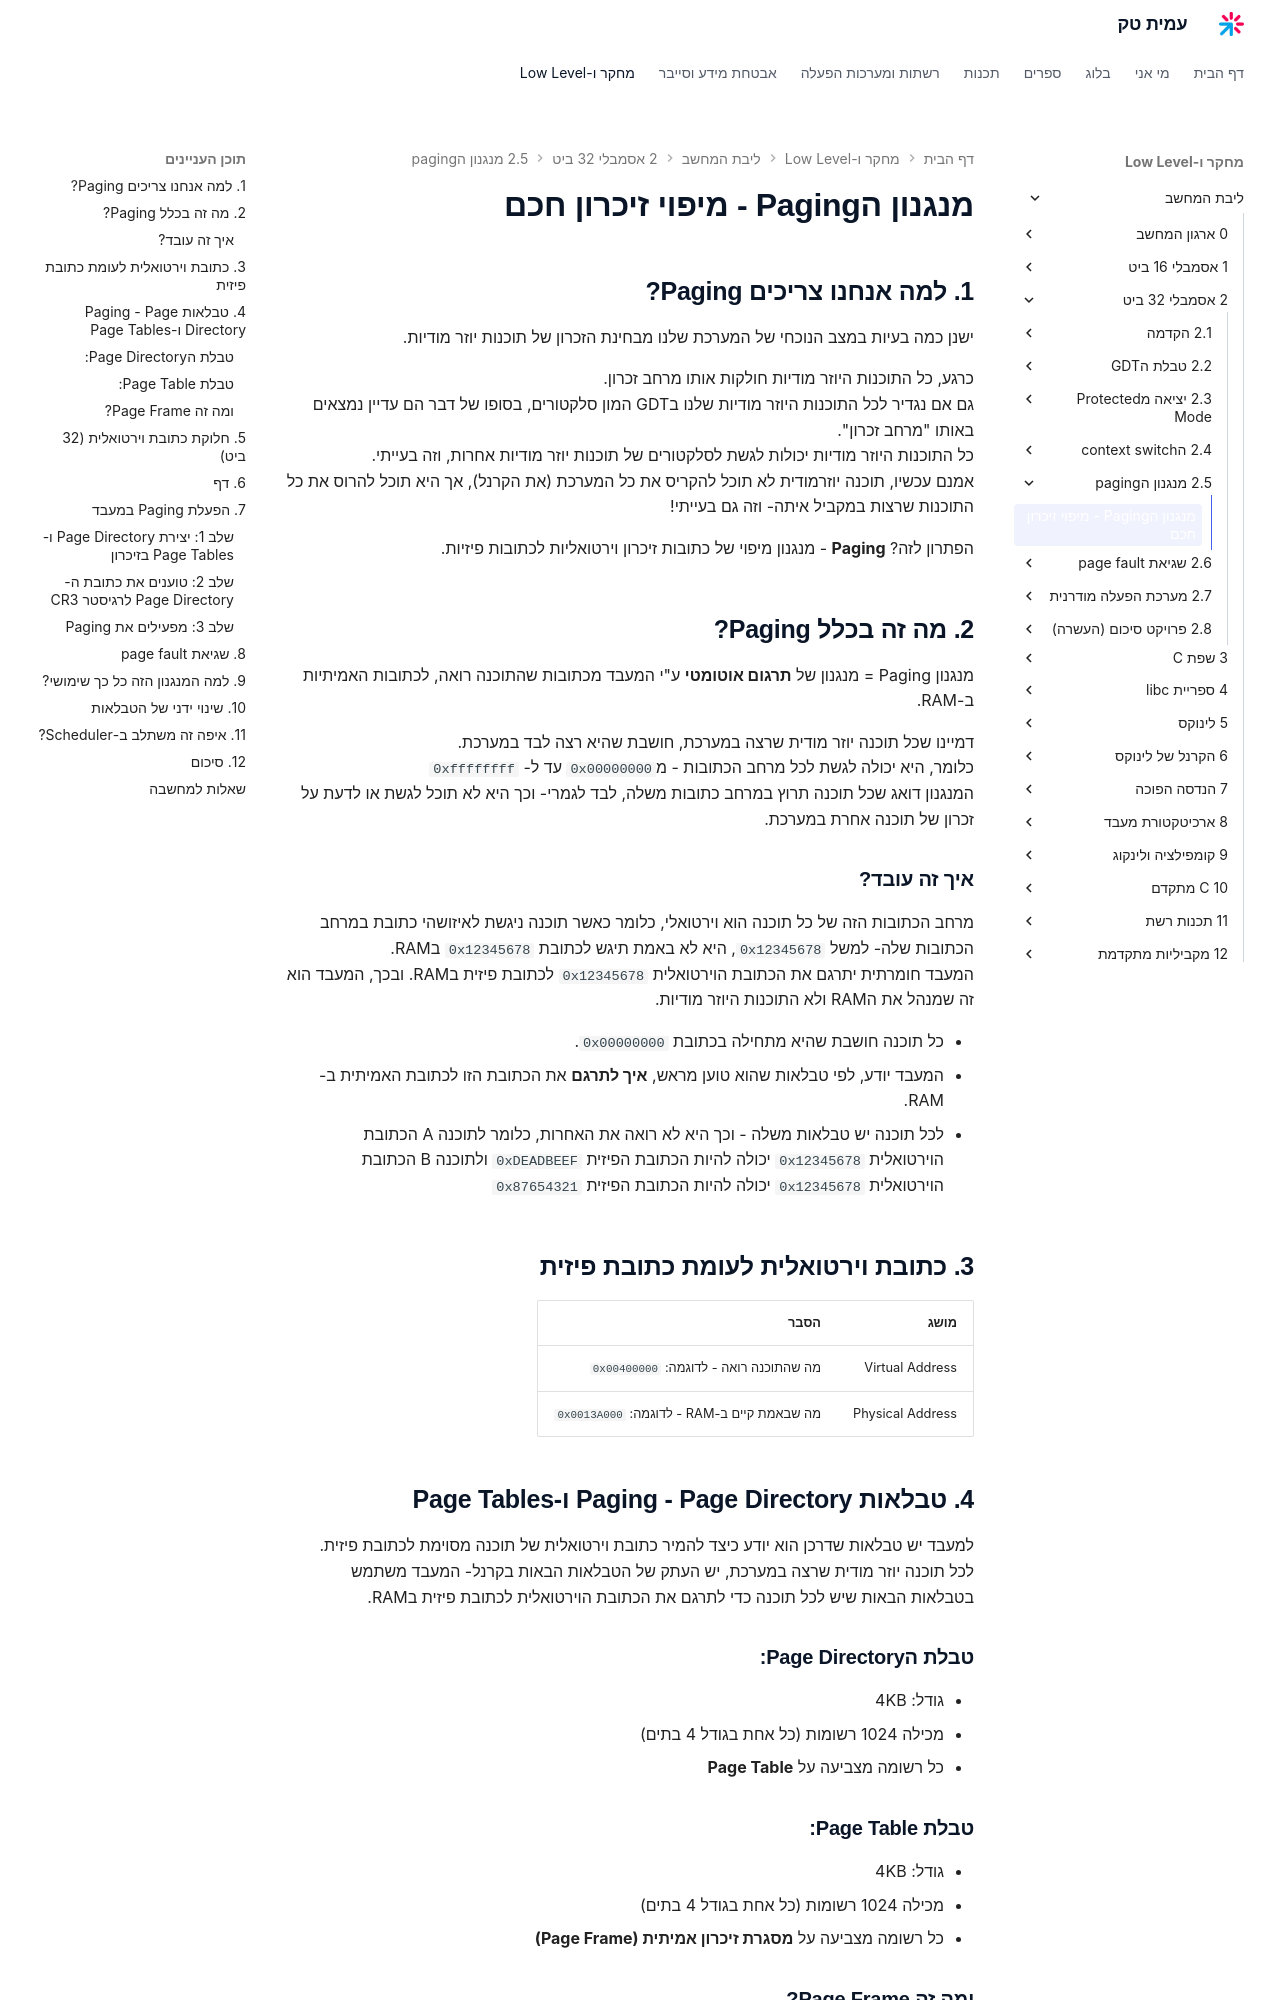

repository: AmitPinchasi/amittech · page: ליבת-המחשב/2 - אסמבלי 32 ביט/2.5 - מנגנון הpaging/2.5 - מנגנון הpaging - הרצאה/index.html · generator: mkdocs

# מנגנון הPaging – מיפוי זיכרון חכם

## 1. למה אנחנו צריכים Paging?
ישנם כמה בעיות במצב הנוכחי של המערכת שלנו מבחינת הזכרון של תוכנות יוזר מודיות.

כרגע, כל התוכנות היוזר מודיות חולקות אותו מרחב זכרון. 
גם אם נגדיר לכל התוכנות היוזר מודיות שלנו בGDT המון סלקטורים, בסופו של דבר הם עדיין נמצאים באותו "מרחב זכרון".
כל התוכנות היוזר מודיות יכולות לגשת לסקלטורים של תוכנות יוזר מודיות אחרות, וזה בעייתי.
אומנם עכשיו, תוכנה יוזרמודית לא תוכל להקריס את כל המערכת (את הקרנל), אך היא תוכל להרוס את כל התוכנות שרצות במקביל איתה- וזה גם בעייתי!

הפתרון לזה? **Paging** – מנגנון מיפוי של כתובות זיכרון וירטואליות לכתובות פיזיות.

## 2. מה זה בכלל Paging?

מנגנון Paging = מנגנון של **תירגום אוטומטי** ע"י המעבד מכתובות ש־התוכנה רואה, לכתובות האמיתיות ב־RAM.

דמיינו, שכל תוכנה יוזר מודית שרצה במערכת, חושבת שהיא רצה לבד במערכת.
כלומר, היא יכולה לגשת לכל המרחב כתובות- מ`0x00000000` עד ל- `0xffffffff`
המנגון דואג שכל תוכנה תרוץ במרחב כתובות משלה, לבד לגמרי- וכך היא לא תוכל לגשת או לדעת על זכרון של תוכנה אחרת במערכת.
### איך זה עובד?
המרחב כתובות הזה של כל תוכנה הוא וירטואלי, כלומר כאשר תוכנה ניגשת לאיזשהי כתובת במרחב הכתובות שלה- למשל `0x12345678`, היא לא באמת תיגש לכתובת `0x12345678` בRAM.
המעבד חומרתית יתרגם את הכתובת הוירטואלית `0x12345678` לכתובת פיזית בRAM. ובכך, המעבד הוא זה שמנהל את הRAM ולא התוכנות היוזר מודיות. 

- כל תוכנה חושבת שהיא מתחילה בכתובת `0x00000000`.
- המעבד יודע, לפי טבלאות שהוא טוען מראש, **איך לתרגם** את הכתובת הזו לכתובת האמיתית ב־RAM.
- לכל תוכנה יש טבלאות משלה – וכך היא לא רואה את האחרות, כלומר לתוכנה A הכתובת הוירטואלית `0x12345678` יכולה להיות הכתובת הפיזית `0xDEADBEEF` ולתוכנה B הכתובת הוירטואלית `0x12345678` יכולה להיות הכתובות הפיזית `0x87654321`

## 3. כתובת וירטואלית לעומת כתובת פיזית

| מושג             | הסבר                                       |
| ---------------- | ------------------------------------------ |
| Virtual Address  | מה שהתוכנה רואה – לדוגמה: `0x00400000`     |
| Physical Address | מה שבאמת קיים ב־RAM – לדוגמה: `0x0013A000` |

## 4. טבלאות Paging – Page Directory ו־Page Tables
למעבד יש טבלאות שדרכים הוא יודע כיצד להמיר כתובת וירטואלית של תוכנה מסוימת לכתובת פיזית.
לכל תוכנה יוזר מודית שרצה במערכת, יש העתק של הטבלאות הבאות בקרנל- המעבד משתמש בטבלאות הבאות שיש לכל תוכנה כדי לתרגם את הכתובת הוירטואלית לכתובת פיזית בRAM.
### טבלאת הPage Directory:
- גודל: 4KB
- מכיל 1024 רשומות (כל אחת בגודל 4 בתים)
- כל רשומה מצביעה על **Page Table**
